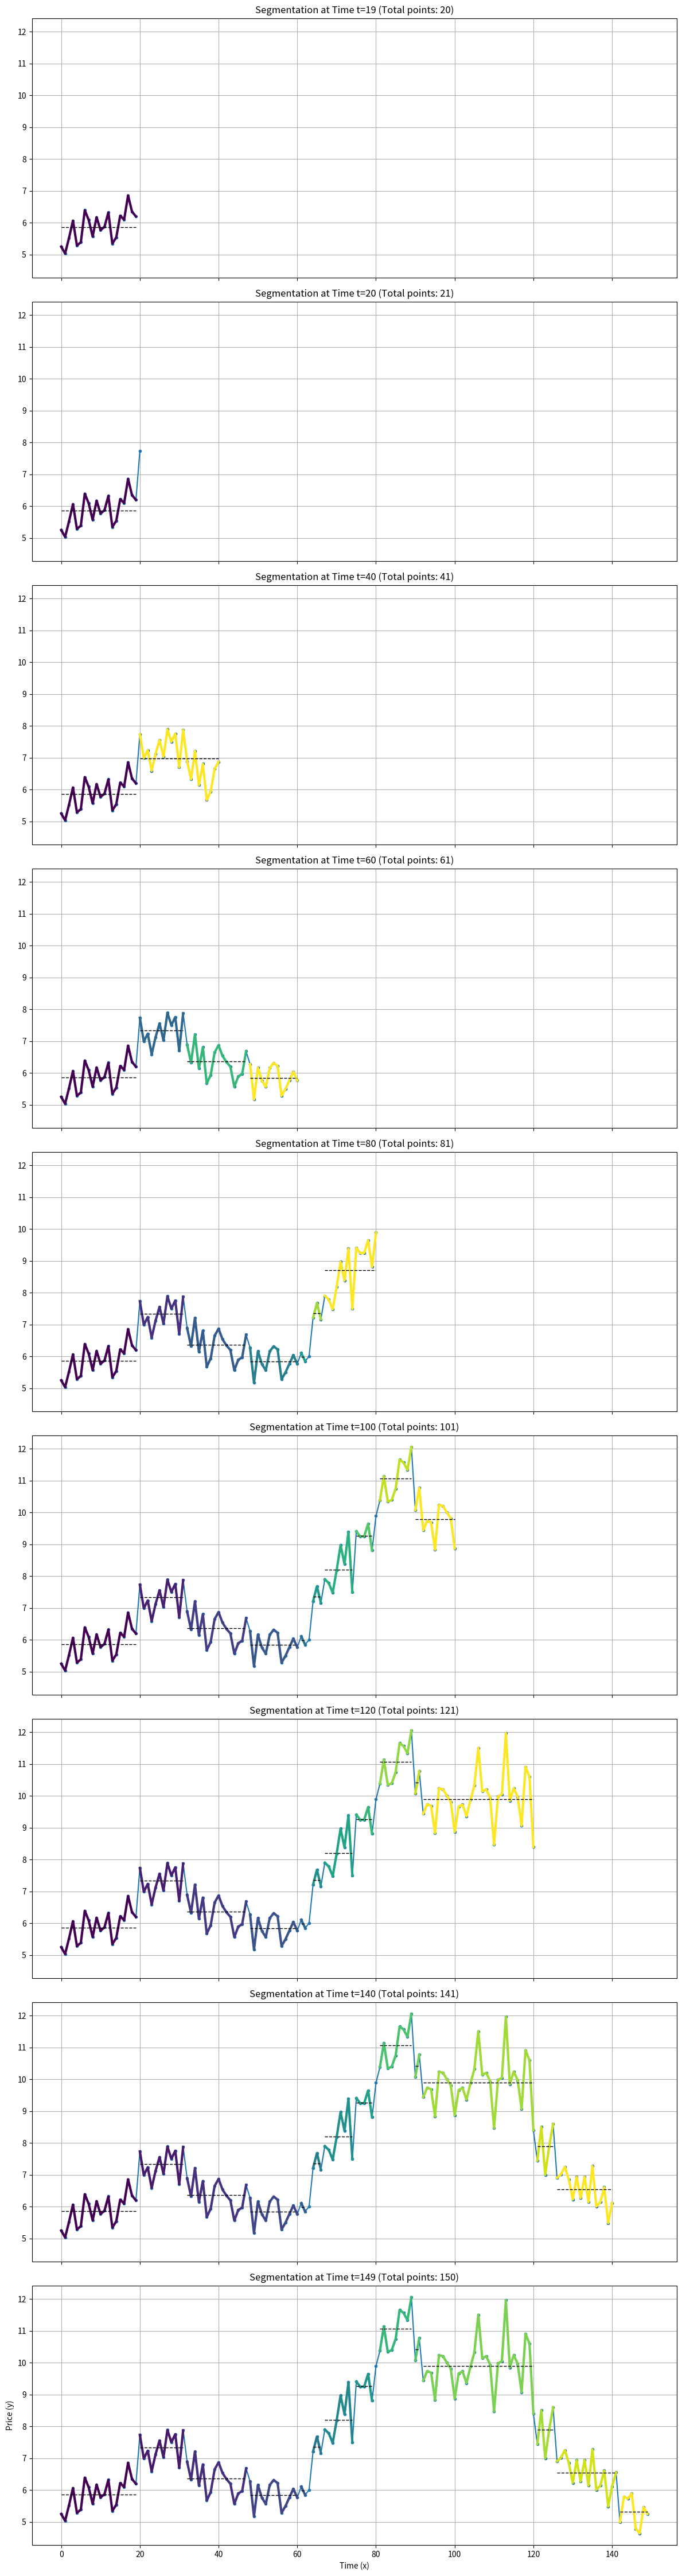

Here is the Python script that generated this plot:
"""
A running version of dynamic segmentation algorithm, where initially you have a batch, and when
new data points arrive, you'll re-run segmentation.
Constraints:
    the existing segmentation should not change?
    the mean of last segmentation should not change?
"""


import numpy as np
import matplotlib.pyplot as plt
from scipy import stats  # For linear model if we switch back


class ConsistentRunningSegmenter:
    def __init__(self, initial_data_array, penalty_lambda, condition_penalty=0.0, mono_n=10, drastic_factor=1.3):
        """
        Initializes the segmenter with an initial batch of data.

        Args:
            initial_data_array (np.array): Initial batch of data points (N, 2).
            penalty_lambda (float): The penalty for each new segment created.
        """
        if len(initial_data_array) == 0:
            raise ValueError("Initial data cannot be empty.")

        self.data = initial_data_array.copy()
        self.penalty_lambda = penalty_lambda
        self.condition_penalty = condition_penalty
        self.mono_n = mono_n
        self.drastic_factor = drastic_factor

        self.n = len(self.data)
        self.dp = np.full(self.n + 1, np.inf)
        self.path = np.zeros(self.n + 1, dtype=int)

        self.dp[0] = 0.0

        # Run initial batch segmentation
        self._run_dp_for_range(1, self.n + 1)
        print(f"Initial batch segmentation completed with {len(self.get_segments())} segments.")

    def _calculate_segment_cost_constant(self, segment_data_array):
        """
        Calculates the cost (sum of squared differences from the mean) for a given segment.
        Assumes segment_data_array is a numpy array of shape (n_points, 2).
        """
        if len(segment_data_array) == 0:
            return 0.0
        y = segment_data_array[:, 1]
        mean_y = np.mean(y)
        cost = np.sum((y - mean_y) ** 2)
        return cost

    def _calculate_segment_cost_running(self, segment_data_array):
        """
        Calculates the cost (sum of squared differences from the mean) for a given segment.
        Assumes segment_data_array is a numpy array of shape (n_points, 2).
        Bump the cost to multiples or condition_penalty if
            mono_n consecutive points > (<) mean,
            or any point changes drastically by a factor of x
        Returns (x,y)
            x is the cost of adding to the same segment.
            y is the suggested length of the new segment if to break.
        """

        if len(segment_data_array) >= self.mono_n + 1:
            y = segment_data_array[:, 1]
            n = len(segment_data_array)
            prior_mean = np.mean(y[0:-1])
            prior_mono_n_mean = np.mean(y[0: n - self.mono_n])
            # check for drastic change.
            if y[-1] > prior_mean * self.drastic_factor or y[-1] * self.drastic_factor < prior_mean:
                # if there is a drastic change, double the cost
                # last 1 point is the outlier
                return 2 * max(self._calculate_segment_cost_constant(segment_data_array[0:-1]), self.condition_penalty), 1
            greater_than = sum(1 for e in y[n - self.mono_n:n] if e > prior_mono_n_mean)
            less_than = sum(1 for e in y[n - self.mono_n:n] if e < prior_mono_n_mean)
            if greater_than == self.mono_n or less_than == self.mono_n:
                # if there are n consecutive mono side points, multiple the cost
                # last mono_n points are the outliers
                return self.mono_n * max(self._calculate_segment_cost_constant(segment_data_array[0:-1]),
                                    self.condition_penalty), self.mono_n
        return self._calculate_segment_cost_constant(segment_data_array), 0

    def _run_dp_for_range(self, start_idx_dp, end_idx_dp):
        """Helper to run DP for a specified range of indices."""
        # start_idx_dp and end_idx_dp are for the dp array (i.e., exclusive end for data points)
        for i in range(start_idx_dp, end_idx_dp):
            for j in range(i):  # j is the start index of the current segment (0-based for data)
                current_segment_data = self.data[j:i]
                cost = self._calculate_segment_cost_constant(current_segment_data)
                total_cost_candidate = self.dp[j] + cost + self.penalty_lambda

                if total_cost_candidate < self.dp[i]:
                    self.dp[i] = total_cost_candidate
                    self.path[i] = j

    def print_segments(self):
        current_end = self.n  # Start from the end of the full data array
        segments = []
        while current_end > 0:
            current_start = self.path[current_end]
            segments.append((current_start, current_end))
            current_end = current_start
        segments = reversed(segments)
        for i, j in segments:
            print(f"[{i},{j})", end=" ")
        print()


    def process_new_point(self, new_point):
        print("Segments before processing new point: ", end="")
        self.print_segments()
        """
        Processes a new data point arriving in the stream, extending the segmentation.

        Args:
            new_point (np.array): A single data point [x, y].
        """
        # Append new point to the data array
        self.data = np.vstack((self.data, new_point))

        # Update n (total number of points)
        self.n = len(self.data)

        # Extend dp and path arrays to accommodate the new point
        # np.pad adds 0s, we will overwrite the last one with inf as default
        self.dp = np.pad(self.dp, (0, 1), 'constant', constant_values=np.inf)
        self.path = np.pad(self.path, (0, 1), 'constant', constant_values=0)

        # check cost of the last segment, as we don't want to change other segments on the fly
        old_start_idx = self.path[-2]
        current_segment_data = self.data[old_start_idx:]
        constant_cost = self._calculate_segment_cost_constant(current_segment_data)
        running_cost, outliers = self._calculate_segment_cost_running(current_segment_data)

        if constant_cost < running_cost and outliers > 0:
            print(f"Find {outliers} outliers")
            # put outliers into a new segment
            new_segment_start_idx = self.n-outliers
            for i in range(new_segment_start_idx, self.n):
                new_segment_data = self.data[new_segment_start_idx:i]
                new_segment_cost = self._calculate_segment_cost_constant(new_segment_data)
                # all points after this segment points to the start point
                self.path[i+1] = new_segment_start_idx
                self.dp[i+1] = new_segment_cost
        else:
            # put into the same segment
            self.dp[-1] = constant_cost
            self.path[-1] = self.path[-2]

        print(f"Processed point at x={new_point[0]}. Current segments: {len(self.get_segments())}")
        print("Segments after processing new point: ", end="")
        self.print_segments()

    def get_segments(self):
        """
        Reconstructs and returns the current set of segments.
        """
        segments = []
        current_end = self.n  # Start from the end of the full data array
        while current_end > 0:
            current_start = self.path[current_end]
            segment = self.data[current_start:current_end]
            segments.append(segment)
            current_end = current_start
        return list(reversed(segments))


# --- Sample Usage ---
if __name__ == "__main__":
    np.random.seed(42)
    time = np.arange(150)
    price = np.zeros(150)

    # Create segments with different trends and levels
    price[0:30] = 5 + 0.1 * time[0:30] + np.random.normal(0, 0.5, 30)
    price[30:60] = 7 - 0.05 * (time[30:60] - 30) + np.random.normal(0, 0.5, 30)
    price[60:90] = 6 + 0.2 * (time[60:90] - 60) + np.random.normal(0, 0.5, 30)
    price[90:120] = 10 + np.random.normal(0, 0.8, 30)  # Flat segment with more noise
    price[120:150] = 8 - 0.1 * (time[120:150] - 120) + np.random.normal(0, 0.5, 30)

    full_data_array = np.column_stack((time, price))

    # --- Consistent Running Segmentation ---
    # Initial batch size
    initial_batch_size = 20
    initial_data = full_data_array[:initial_batch_size]

    # Choose a penalty lambda. (Adjust based on 'constant' or 'linear' cost function)
    penalty_value = 150.0  # Example for constant model, might need tuning
    # penalty_value = 100.0 # Example for linear model, might need tuning

    # Initialize the segmenter with the initial batch
    segmenter = ConsistentRunningSegmenter(initial_data_array=initial_data,
                                           penalty_lambda=penalty_value,
                                           condition_penalty=2*penalty_value)  # or 'linear'

    # Store segments at different time steps to visualize consistency
    snapshots = {}
    snapshots[initial_batch_size - 1] = segmenter.get_segments()

    # Simulate streaming by processing points one by one
    for i in range(initial_batch_size, len(full_data_array)):
        new_point = full_data_array[i:i + 1]  # Get as a (1,2) array for vstack
        segmenter.process_new_point(new_point)
        # Take snapshots at specific points in time to observe changes
        if i % 20 == 0 or i == len(full_data_array) - 1:  # Snapshot every 20 points or at the end
            snapshots[i] = segmenter.get_segments()

    # --- Plotting the snapshots ---
    fig, axes = plt.subplots(len(snapshots), 1, figsize=(12, 5 * len(snapshots)), sharex=True, sharey=True)
    if len(snapshots) == 1:  # Handle case of only one subplot
        axes = [axes]

    snapshot_keys = sorted(snapshots.keys())

    for idx, t_idx in enumerate(snapshot_keys):
        current_segments = snapshots[t_idx]
        current_data_up_to_t = full_data_array[:t_idx + 1]

        ax = axes[idx]
        ax.plot(current_data_up_to_t[:, 0], current_data_up_to_t[:, 1], 'o-', markersize=3, label='Data Up to t')

        colors = plt.cm.get_cmap('viridis', len(current_segments))
        for i, segment in enumerate(current_segments):
            seg_x = segment[:, 0]
            seg_y = segment[:, 1]
            ax.plot(seg_x, seg_y, '-', linewidth=3, color=colors(i), label=f'Segment {i + 1}')

            # Plot model line (mean for constant, regression for linear)
            if len(seg_y) > 0:
                model_val = np.mean(seg_y)
                ax.plot(seg_x, [model_val] * len(seg_x), '--', color='black', linewidth=1)

        ax.set_title(f'Segmentation at Time t={t_idx} (Total points: {len(current_data_up_to_t)})')
        ax.grid(True)
        # ax.legend(loc='upper left', bbox_to_anchor=(1,1)) # If you want individual legends

    plt.xlabel('Time (x)')
    plt.ylabel('Price (y)')
    plt.tight_layout()
    plt.show()

    # You can inspect specific segments to confirm consistency
    # For example, compare segments[0] from t=99 and t=119
    # They should be identical up to the last segment of the earlier snapshot.